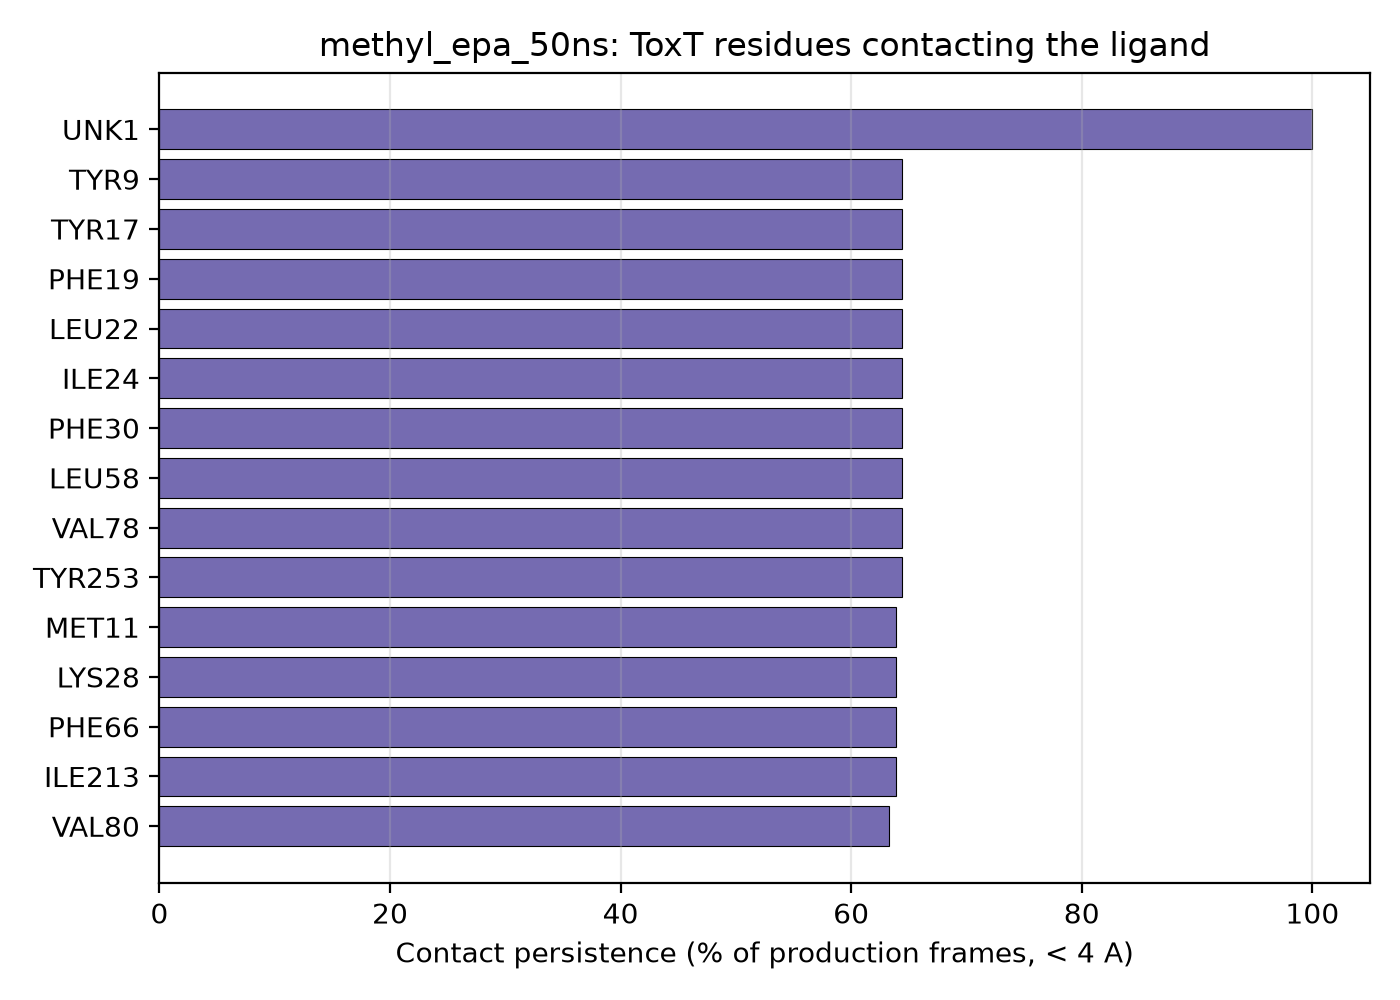

The table this chart was drawn from, first rows:
residue_name, residue_number, contact_fraction
UNK, 1, 1.0
TYR, 9, 0.644
TYR, 17, 0.644
PHE, 19, 0.644
LEU, 22, 0.644
ILE, 24, 0.644
PHE, 30, 0.644
LEU, 58, 0.644
VAL, 78, 0.644
TYR, 253, 0.644
MET, 11, 0.639
LYS, 28, 0.639
PHE, 66, 0.639
ILE, 213, 0.639
VAL, 80, 0.633
MET, 256, 0.633
ARG, 10, 0.617
LEU, 68, 0.617
MET, 246, 0.583
SER, 210, 0.433
GLN, 64, 0.372
VAL, 248, 0.361
TYR, 23, 0.322
LEU, 257, 0.194
ASN, 25, 0.167
LYS, 217, 0.056
